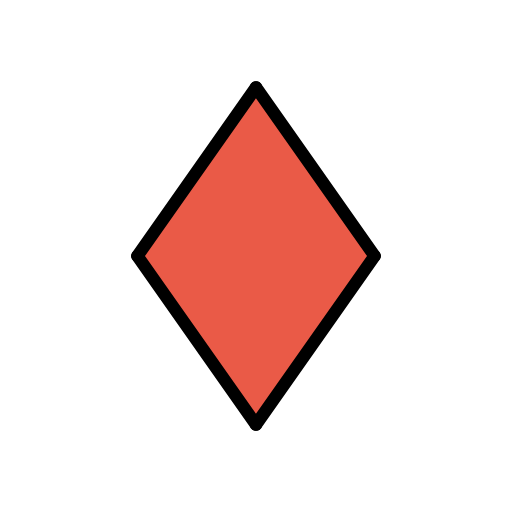
t = 0.00 s
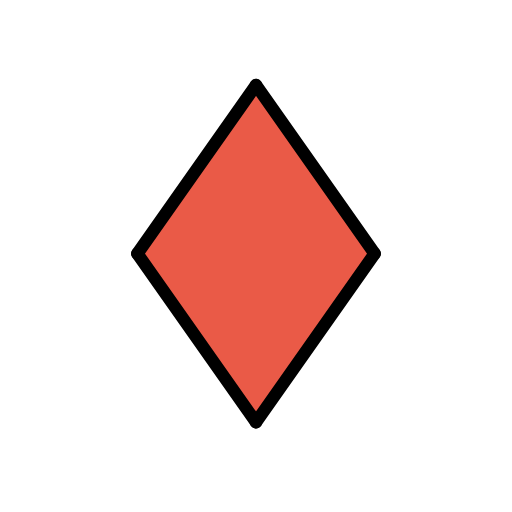
t = 0.48 s
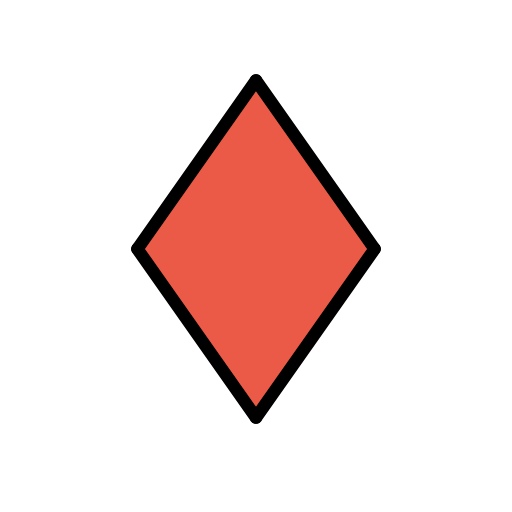
t = 1.43 s
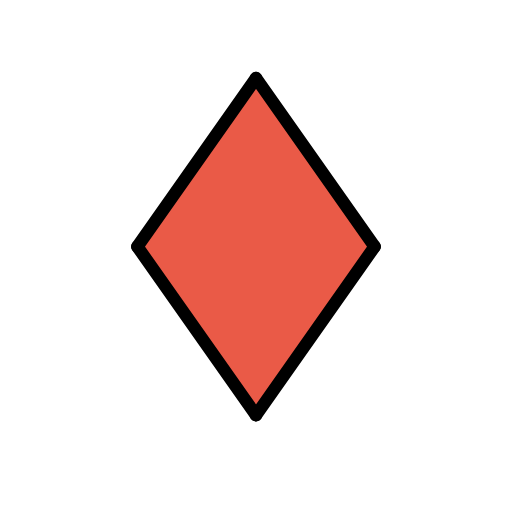
t = 1.90 s
t = 2.38 s: frame unchanged from t = 1.43 s, image omitted
t = 3.33 s: frame unchanged from t = 0.48 s, image omitted

The animated SVG that drew these frames (rendered in a browser with its animation timeline set to each time). Animation: 1 SMIL element (animateTransform=1); one cycle of 3.80 s, repeats indefinitely.

<?xml version='1.0' encoding='utf-8'?>
<svg xmlns="http://www.w3.org/2000/svg" id="emoji" viewBox="-5 -5 82 82" width="200" height="200" role="img">
  <title>OpenMoji: diamond suit</title><g><g id="color">
    <polygon fill="#EA5A47" points="55,36 36,63 17,36 36,9" />
  </g>
  <g id="line">
    <line x1="17" x2="36" y1="36" y2="63" fill="none" stroke="#000000" stroke-linecap="round" stroke-linejoin="round" stroke-width="2" />
    <line x1="36" x2="55" y1="63" y2="36" fill="none" stroke="#000000" stroke-linecap="round" stroke-linejoin="round" stroke-width="2" />
    <line x1="17" x2="36" y1="36" y2="9" fill="none" stroke="#000000" stroke-linecap="round" stroke-linejoin="round" stroke-width="2" />
    <line x1="36" x2="55" y1="9" y2="36" fill="none" stroke="#000000" stroke-linecap="round" stroke-linejoin="round" stroke-width="2" />
  </g>
<animateTransform attributeName="transform" type="translate" values="0 0;0 -1.5;0 0" dur="3.8s" repeatCount="indefinite" /></g></svg>
